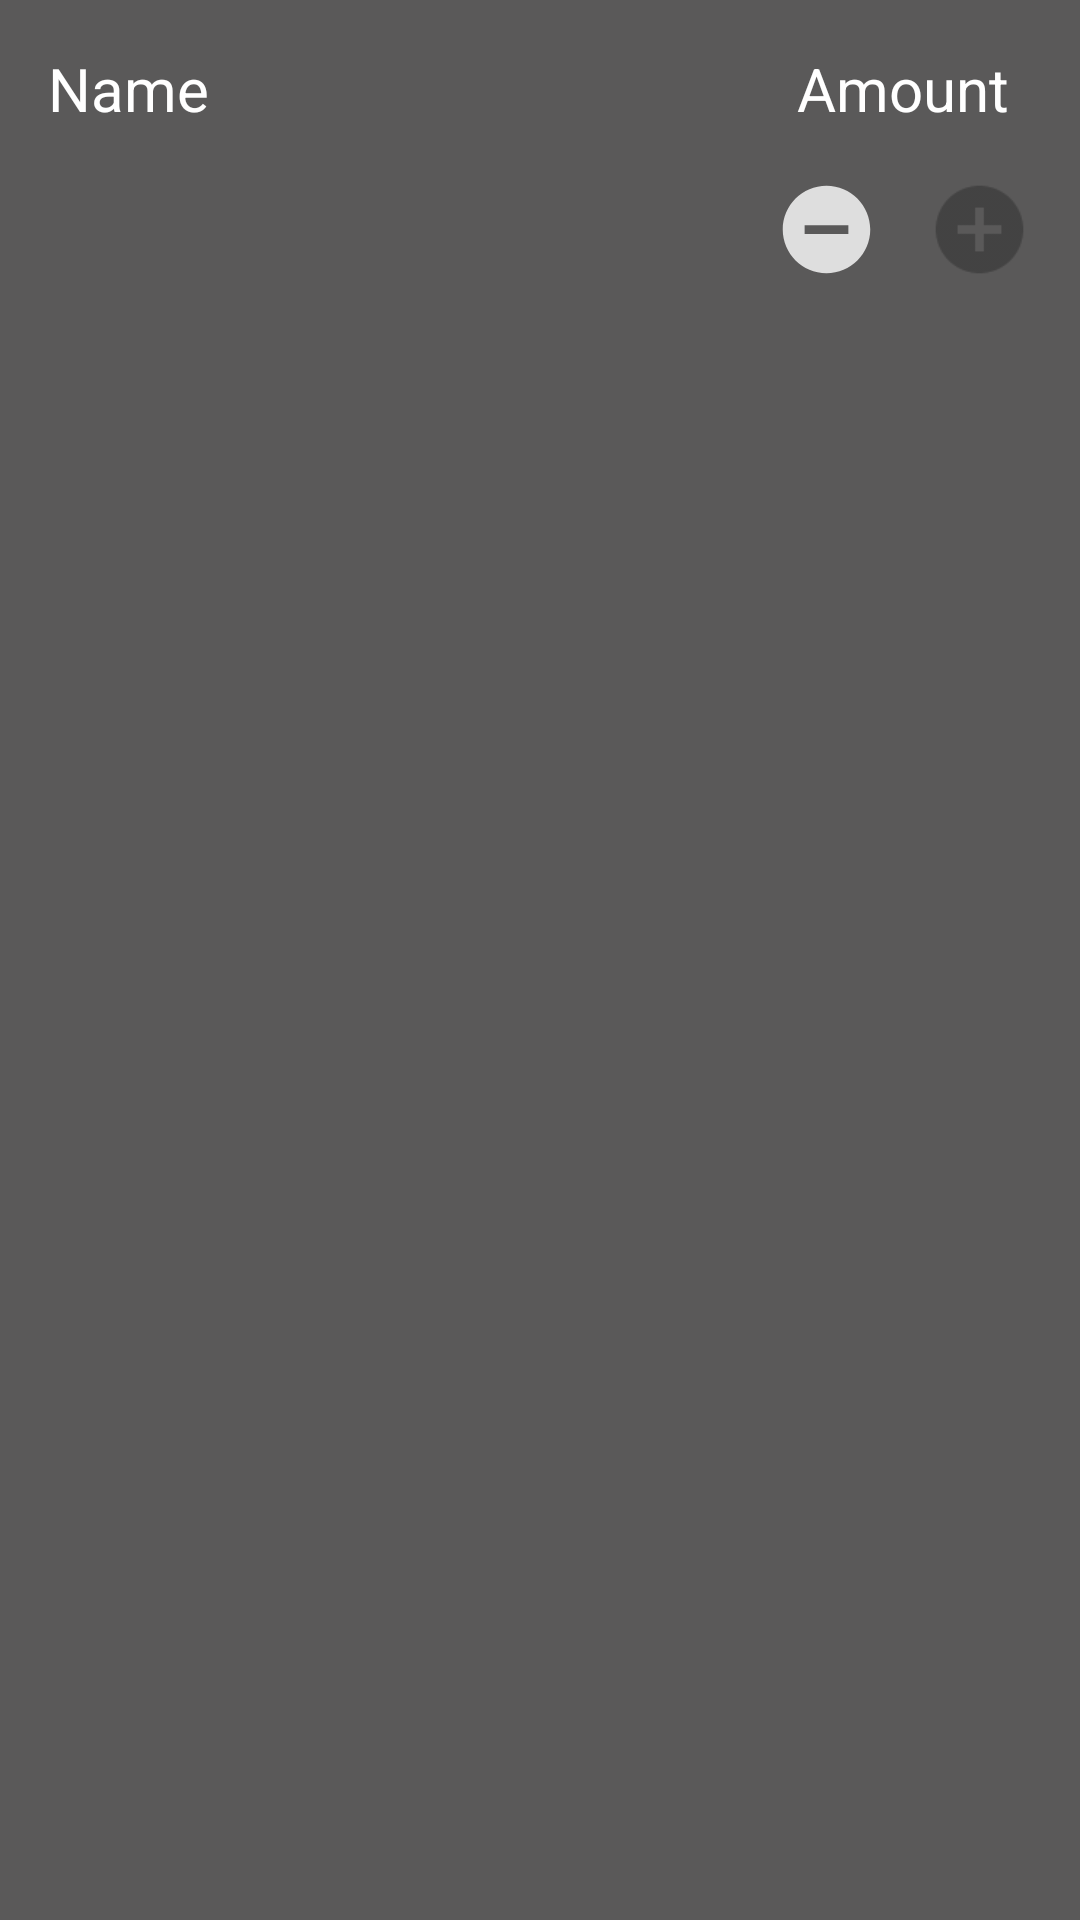

Produce the Android XML layout that renders to this screen, including the resource entries it uses.
<!-- AndroidManifest.xml: application theme Theme.MyApplication -->
<!-- res/layout/shopping_item.xml -->
<?xml version="1.0" encoding="utf-8"?>
<androidx.constraintlayout.widget.ConstraintLayout xmlns:android="http://schemas.android.com/apk/res/android"
    xmlns:app="http://schemas.android.com/apk/res-auto"
    xmlns:tools="http://schemas.android.com/tools"
    android:layout_width="match_parent"
    android:layout_height="wrap_content"
    android:background="@color/lightergrey2"
    android:orientation="vertical"
    android:padding="16dp">


    <TextView
        android:id="@+id/tvName"
        android:layout_width="wrap_content"
        android:layout_height="wrap_content"
        android:layout_weight="9"
        android:text="Name"
        android:textColor="@android:color/white"
        android:textSize="20sp"
        app:layout_constraintStart_toStartOf="parent"
        app:layout_constraintTop_toTopOf="parent" />


    <TextView
        android:id="@+id/tvAmount"
        android:layout_width="wrap_content"
        android:layout_height="wrap_content"
        android:layout_weight="1"
        android:text="Amount"
        android:textColor="@android:color/white"
        android:textSize="20sp"
        app:layout_constraintEnd_toEndOf="parent"
        app:layout_constraintStart_toStartOf="@+id/ivMinus"
        app:layout_constraintTop_toTopOf="parent" />


    <ImageView
        android:id="@+id/ivDelete"
        android:layout_width="35dp"
        android:layout_height="35dp"
        android:layout_marginTop="16dp"
        android:clickable="true"
        android:focusable="true"
        android:src="@drawable/ic_delete_one"
        android:textSize="20sp"
        app:layout_constraintStart_toStartOf="parent"
        app:layout_constraintTop_toBottomOf="@+id/tvName" />

    <ImageView
        android:id="@+id/ivPlus"
        android:layout_width="35dp"
        android:layout_height="35dp"
        android:layout_marginTop="16dp"
        android:src="@drawable/ic_plus_one"
        android:clickable="true"
        android:focusable="true"
        android:textSize="20sp"
        app:layout_constraintEnd_toEndOf="parent"
        app:layout_constraintTop_toBottomOf="@+id/tvAmount" />

    <ImageView
        android:id="@+id/ivMinus"
        android:layout_width="35dp"
        android:layout_height="35dp"
        android:layout_marginTop="16dp"
        android:layout_marginEnd="16dp"
        android:layout_marginRight="16dp"
        android:src="@drawable/ic_minus_one"
        android:clickable="true"
        android:focusable="true"
        android:textSize="20sp"
        app:layout_constraintEnd_toStartOf="@+id/ivPlus"
        app:layout_constraintTop_toBottomOf="@+id/tvAmount" />


</androidx.constraintlayout.widget.ConstraintLayout>
<!-- resources referenced by this layout -->
<resources>
  <color name="lightergrey2">#5A5959</color>
  <!-- drawable ic_minus_one (drawable-anydpi) -->
  <vector xmlns:android="http://schemas.android.com/apk/res/android"
      android:width="24dp"
      android:height="24dp"
      android:viewportWidth="24"
      android:viewportHeight="24"
      android:tint="#FFFFFF"
      android:alpha="0.8">
    <path
        android:fillColor="#FF000000"
        android:pathData="M12,2C6.48,2 2,6.48 2,12s4.48,10 10,10 10,-4.48 10,-10S17.52,2 12,2zM17,13L7,13v-2h10v2z"/>
  </vector>
  <!-- drawable ic_plus_one: png bitmap (drawable-mdpi, 264 bytes) -->
  <style name="Theme.MyApplication" parent="Theme.MaterialComponents.DayNight.NoActionBar">
          
          <item name="colorPrimary">@color/purple_500</item>
          <item name="colorPrimaryVariant">@color/purple_700</item>
          <item name="colorOnPrimary">@color/white</item>
          
          <item name="colorSecondary">@color/teal_200</item>
          <item name="colorSecondaryVariant">@color/teal_700</item>
          <item name="colorOnSecondary">@color/black</item>
          
          <item name="android:statusBarColor" tools:targetApi="l">?attr/colorPrimaryVariant</item>
          
      </style>
  <color name="purple_500">#424242</color>
  <color name="purple_700">#000000</color>
  <color name="white">#FFFFFFFF</color>
  <color name="teal_200">#FF03DAC5</color>
  <color name="teal_700">#FFFFFFFF</color>
  <color name="black">#FF000000</color>
</resources>
